Run: headless pygame with SDL's dummy video driver; simulated clock (each Clock.tick advances the game by its frame time, no real sleeping); random seed 0; keys injected as events and as key.get_pressed() state; no mouse input.
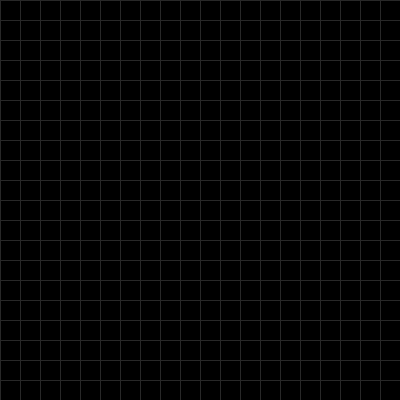
Frame 1 of 4 · flips 1–60 · no input
Frame 2 of 4 · flips 61–180 · tapped SPACE, RETURN · held RIGHT (→), D · screen unchanged from frame 1, image omitted
Frame 3 of 4 · flips 181–300 · held DOWN (↓), S · screen unchanged from frame 2, image omitted
Frame 4 of 4 · flips 301–420 · held LEFT (←), A, UP (↑), W · screen unchanged from frame 3, image omitted

The pygame program that drew these frames:

import pygame
import sys

# Constants for grid and window size
CELL_SIZE = 20
GRID_WIDTH = 20
GRID_HEIGHT = 20
WINDOW_WIDTH = CELL_SIZE * GRID_WIDTH
WINDOW_HEIGHT = CELL_SIZE * GRID_HEIGHT
BG_COLOR = (0, 0, 0)
GRID_COLOR = (40, 40, 40)


def draw_grid(surface):
    """Draw grid lines on the surface."""
    for x in range(0, WINDOW_WIDTH, CELL_SIZE):
        pygame.draw.line(surface, GRID_COLOR, (x, 0), (x, WINDOW_HEIGHT))
    for y in range(0, WINDOW_HEIGHT, CELL_SIZE):
        pygame.draw.line(surface, GRID_COLOR, (0, y), (WINDOW_WIDTH, y))


def main():
    pygame.init()
    screen = pygame.display.set_mode((WINDOW_WIDTH, WINDOW_HEIGHT))
    pygame.display.set_caption("Snake Game")
    clock = pygame.time.Clock()

    running = True
    while running:
        for event in pygame.event.get():
            if event.type == pygame.QUIT:
                running = False

        screen.fill(BG_COLOR)
        draw_grid(screen)
        pygame.display.flip()
        clock.tick(10)

    pygame.quit()
    sys.exit()


if __name__ == "__main__":
    main()
